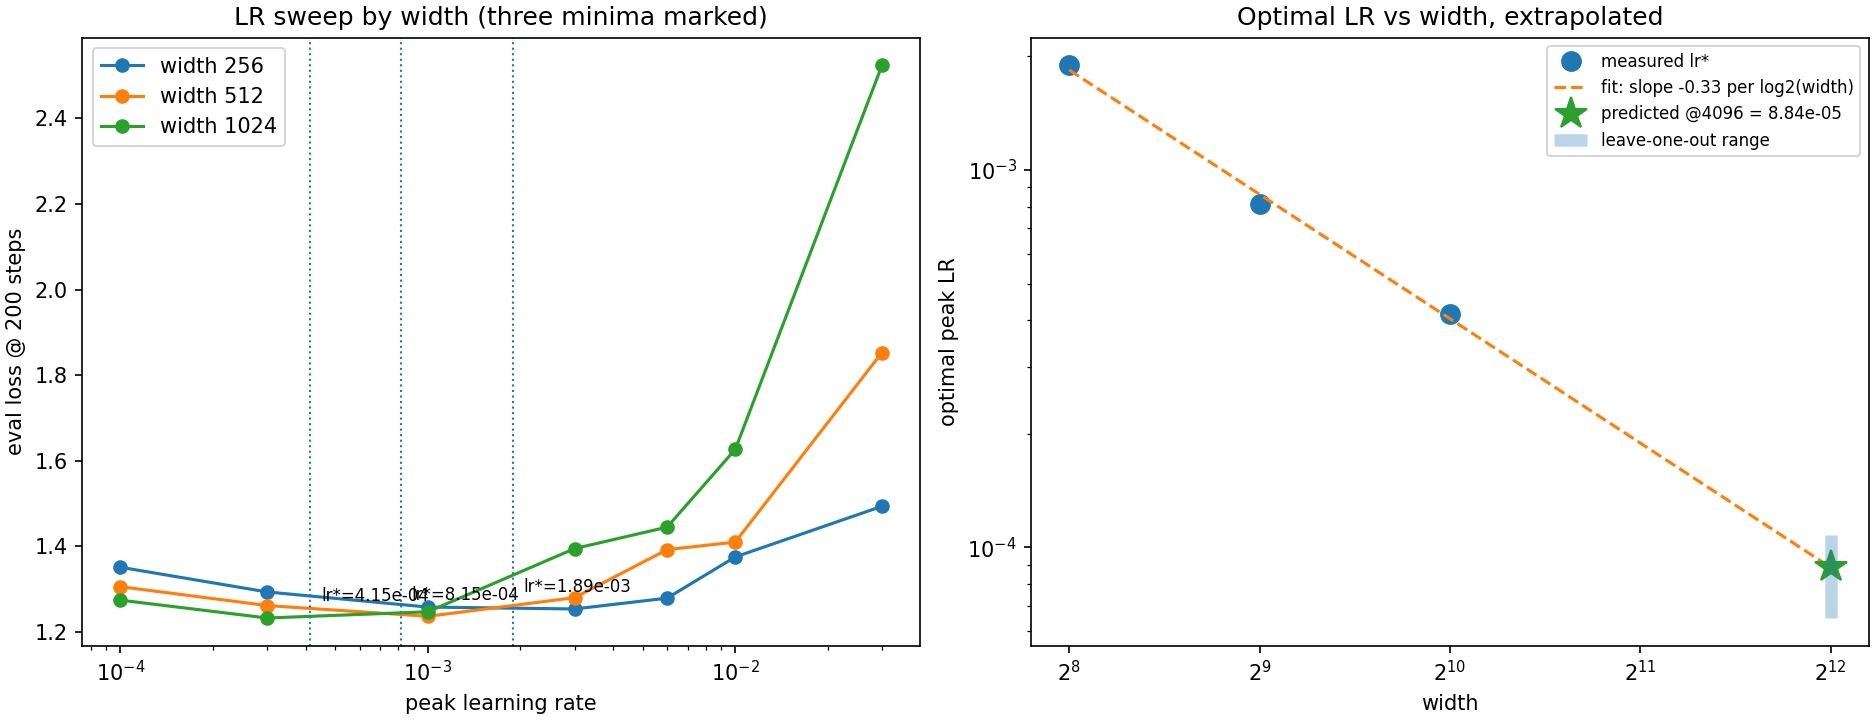

Source data for this figure (header and first rows):
width, lr, final_loss
256, 0.0001, 1.351
256, 0.0003, 1.293
256, 0.001, 1.258
256, 0.003, 1.254
256, 0.006, 1.279
256, 0.01, 1.375
256, 0.03, 1.494
512, 0.0001, 1.306
512, 0.0003, 1.262
512, 0.001, 1.236
512, 0.003, 1.28
512, 0.006, 1.392
512, 0.01, 1.41
512, 0.03, 1.853
1024, 0.0001, 1.274
1024, 0.0003, 1.233
1024, 0.001, 1.247
1024, 0.003, 1.395
1024, 0.006, 1.445
1024, 0.01, 1.627
1024, 0.03, 2.524
